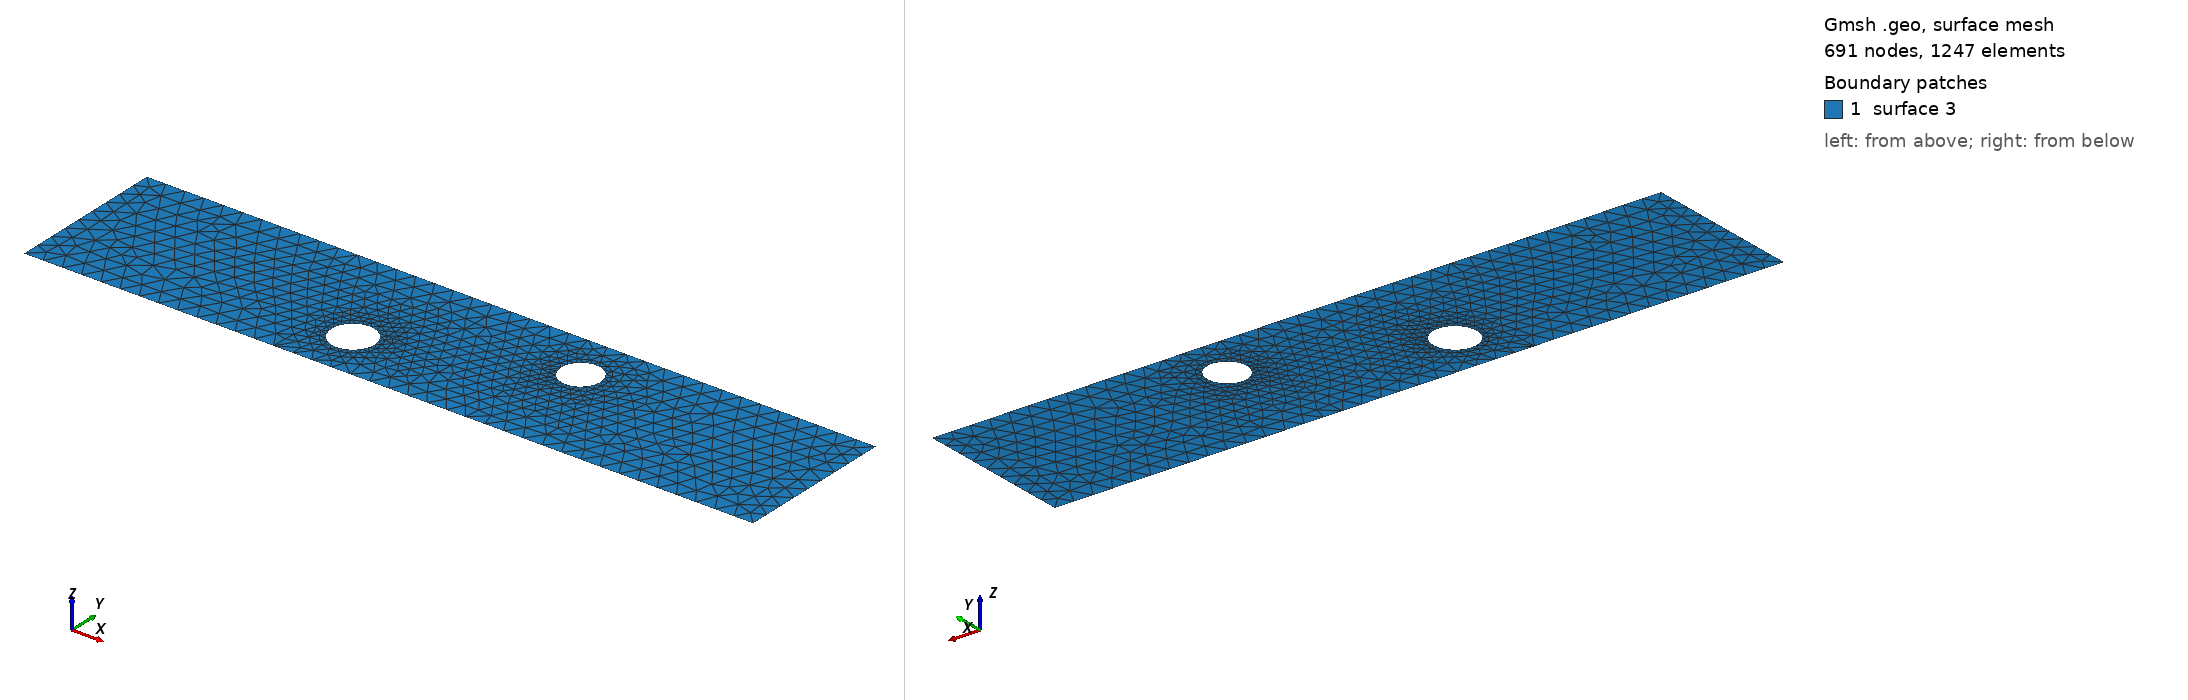

Gmsh geometry script, surface-meshed: 691 nodes, 1247 surface elements. Boundary patches (legend numbers): 1 surface 3. Left view from above one corner, right view from below the opposite corner. The script declares no physical surfaces, so the legend lists its geometric surfaces. The drawing asked Gmsh for element sizes between 1% and 20% of the model's largest extent; the script's own settings can give other sizes.

=== cad_459.geo (drawn) ===
//+
SetFactory("OpenCASCADE");
//+
Point(1) = {0.102932, -3.339784, 0.000000, 1.000000};
//+
Point(2) = {38.070510, -3.339784, 0.000000, 1.000000};
//+
Point(3) = {38.070510, 4.974890, 0.000000, 1.000000};
//+
Point(4) = {0.102932, 4.974890, 0.000000, 1.000000};
//+
Line(1) = {4, 1};
//+
Line(2) = {1, 2};
//+
Line(3) = {2, 3};
//+
Line(4) = {3, 4};
//+
Curve Loop(1) = {1, 2, 3, 4};
//+
Point(6) = {25.690843, 2.431468, 0.000000, 0.103275};
//+
Point(5) = {24.658097, 2.431468, 0.000000, 0.103275};
//+
Point(7) = {24.141724, 3.325852, 0.000000, 0.103275};
//+
Point(8) = {24.141724, 1.537084, 0.000000, 0.103275};
//+
Point(10) = {16.338906, -0.719702, 0.000000, 0.112087};
//+
Point(9) = {15.218031, -0.719702, 0.000000, 0.112087};
//+
Point(11) = {14.657593, 0.251004, 0.000000, 0.112087};
//+
Point(12) = {14.657593, -1.690408, 0.000000, 0.112087};
//+
Ellipse(5) = {6, 5, 7, 7};
//+
Ellipse(6) = {7, 5, 8, 8};
//+
Ellipse(7) = {8, 5, 6, 6};
//+
Curve Loop(2) = {5, 6, 7};
//+
Ellipse(8) = {10, 9, 11, 11};
//+
Ellipse(9) = {11, 9, 12, 12};
//+
Ellipse(10) = {12, 9, 10, 10};
//+
Curve Loop(3) = {8, 9, 10};
//+
Plane Surface(3) = {1, 2, 3};
//+
Physical Curve("INFLOW", 100) = {1};
//+
Physical Curve("OUTFLOW", 101) = {3};
//+
Physical Curve("WALL_BOUNDARY", 102) = {2, 4};
//+
Physical Curve("OBSTACLE", 103) = {5, 6, 7, 8, 9, 10};
